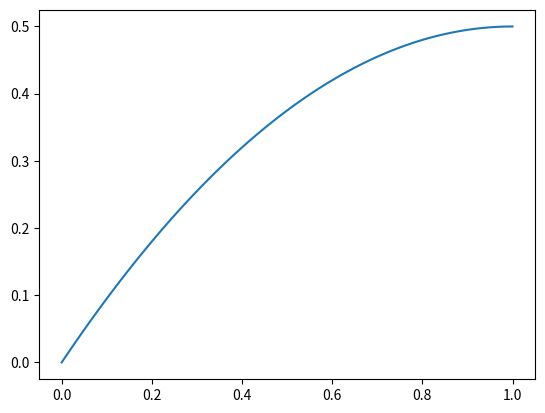

Recreate this plot in Python.
import numpy as np
import matplotlib.pyplot as plt


N = 100                     
x = np.linspace(0,1,N+1)    
h = 1/N                     

A = np.zeros((N,N))
for i in range(1,N-1):
    A[i,i-1] = -1   
    A[i,i] = 2  
    A[i,i+1] = -1

A[0,0] = 2
A[0,1] = -1
A[-1,-2] = -1
A[-1,-1] = 1

A /= h**2 
f = 1.0
b = np.ones(N) * f

u = np.zeros_like(x)
u0 = 0

u[0] = u0

b[0] += u[0]/h**2
b[-1] = 0.5*f

def solver(A, b):    
  return np.linalg.solve(A, b)

u_ = solver(A, b)
u[1:] = u_

fig, ax =plt.subplots()
plt.plot(x, u)
plt.show()